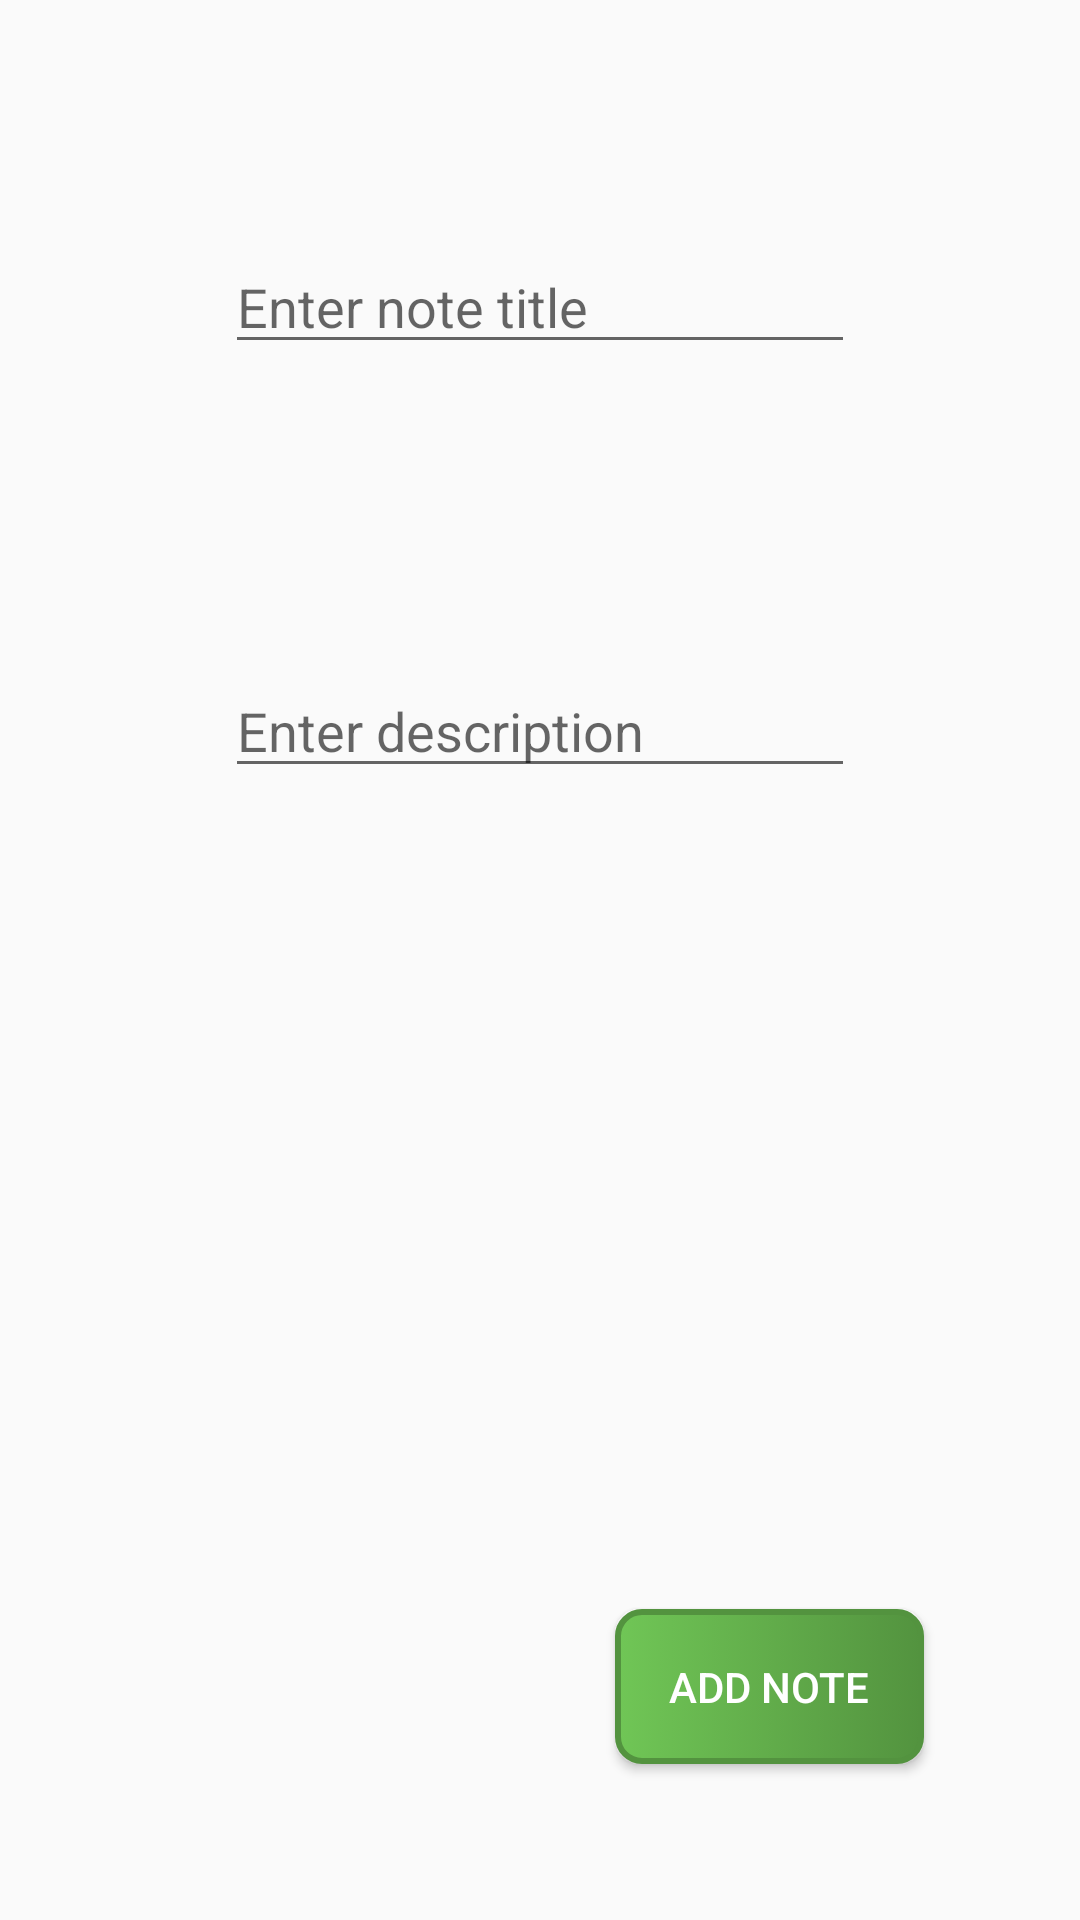

This screen was rendered from an Android layout file. Write that file and the resources it references.
<!-- AndroidManifest.xml: application theme AppTheme -->
<!-- res/layout/activity_add_notes.xml -->
<?xml version="1.0" encoding="utf-8"?>

<androidx.constraintlayout.widget.ConstraintLayout xmlns:android="http://schemas.android.com/apk/res/android"
    xmlns:app="http://schemas.android.com/apk/res-auto"
    xmlns:tools="http://schemas.android.com/tools"
    android:layout_width="match_parent"
    android:layout_height="match_parent"
    tools:context="com.pastuszka.startapp.addNotes">

    <EditText
        android:id="@+id/etTitle"
        android:layout_width="wrap_content"
        android:layout_height="wrap_content"
        android:layout_marginTop="80dp"
        android:ems="10"
        android:hint="@string/title_hint"
        android:inputType="textPersonName"
        app:layout_constraintEnd_toEndOf="parent"
        app:layout_constraintStart_toStartOf="parent"
        app:layout_constraintTop_toTopOf="parent" />

    <EditText
        android:id="@+id/etDes"
        android:layout_width="wrap_content"
        android:layout_height="wrap_content"
        android:layout_marginTop="100dp"
        android:ems="10"
        android:gravity="start|top"
        android:hint="@string/des_hint"
        android:inputType="textMultiLine"
        app:layout_constraintEnd_toEndOf="parent"
        app:layout_constraintStart_toStartOf="parent"
        app:layout_constraintTop_toBottomOf="@+id/etTitle" />

    <Button
        android:id="@+id/button"
        android:layout_width="50pt"
        android:layout_height="25pt"
        android:layout_marginEnd="52dp"
        android:layout_marginBottom="52dp"
        android:background="@drawable/bublue_color"
        android:onClick="buAdd"
        android:padding="3sp"
        android:text="@string/add_note"
        android:textColor="@android:color/background_light"
        app:layout_constraintBottom_toBottomOf="parent"
        app:layout_constraintEnd_toEndOf="parent" />
</androidx.constraintlayout.widget.ConstraintLayout>
<!-- resources referenced by this layout -->
<resources>
  <!-- drawable bublue_color (drawable) -->
  <?xml version="1.0" encoding="utf-8"?>
  
  <selector xmlns:android="http://schemas.android.com/apk/res/android">
  
      <item android:state_pressed="true">
          <shape>
              <solid android:color="#70c656"/>
              <stroke android:color="#53933f"
                  android:width="2dp"
                  />
              <corners android:radius="55dp"/>
              <padding android:bottom="8pt"
                  android:left="8dp"
                  android:right="8dp"
                  android:top="8dp"/>
          </shape>
  
      </item>
  
      <item  >
          <shape>
              <gradient android:startColor="#70c656"
                  android:endColor="#53933f"/>
              <stroke android:color="#53933f"
                  android:width="2dp"
                  />
              <corners android:radius="8dp"/>
              <padding android:bottom="8pt"
                  android:left="8dp"
                  android:right="8dp"
                  android:top="8dp"/>
          </shape>
  
      </item>
  </selector>
  <string name="add_note">Add note</string>
  <string name="des_hint">Enter description</string>
  <string name="title_hint">Enter note title</string>
  <style name="AppTheme" parent="Theme.AppCompat.Light.DarkActionBar">
          
          <item name="colorPrimary">@color/darkblue</item>
          <item name="colorPrimaryDark">@color/customeblue</item>
          <item name="colorAccent">@color/colorAccent</item>
          <item name="android:navigationBarColor">@color/customeblue</item>
      </style>
  <color name="darkblue">#FF0099CC</color>
  <color name="customeblue">#3b5998</color>
  <color name="colorAccent">#D81B60</color>
</resources>
